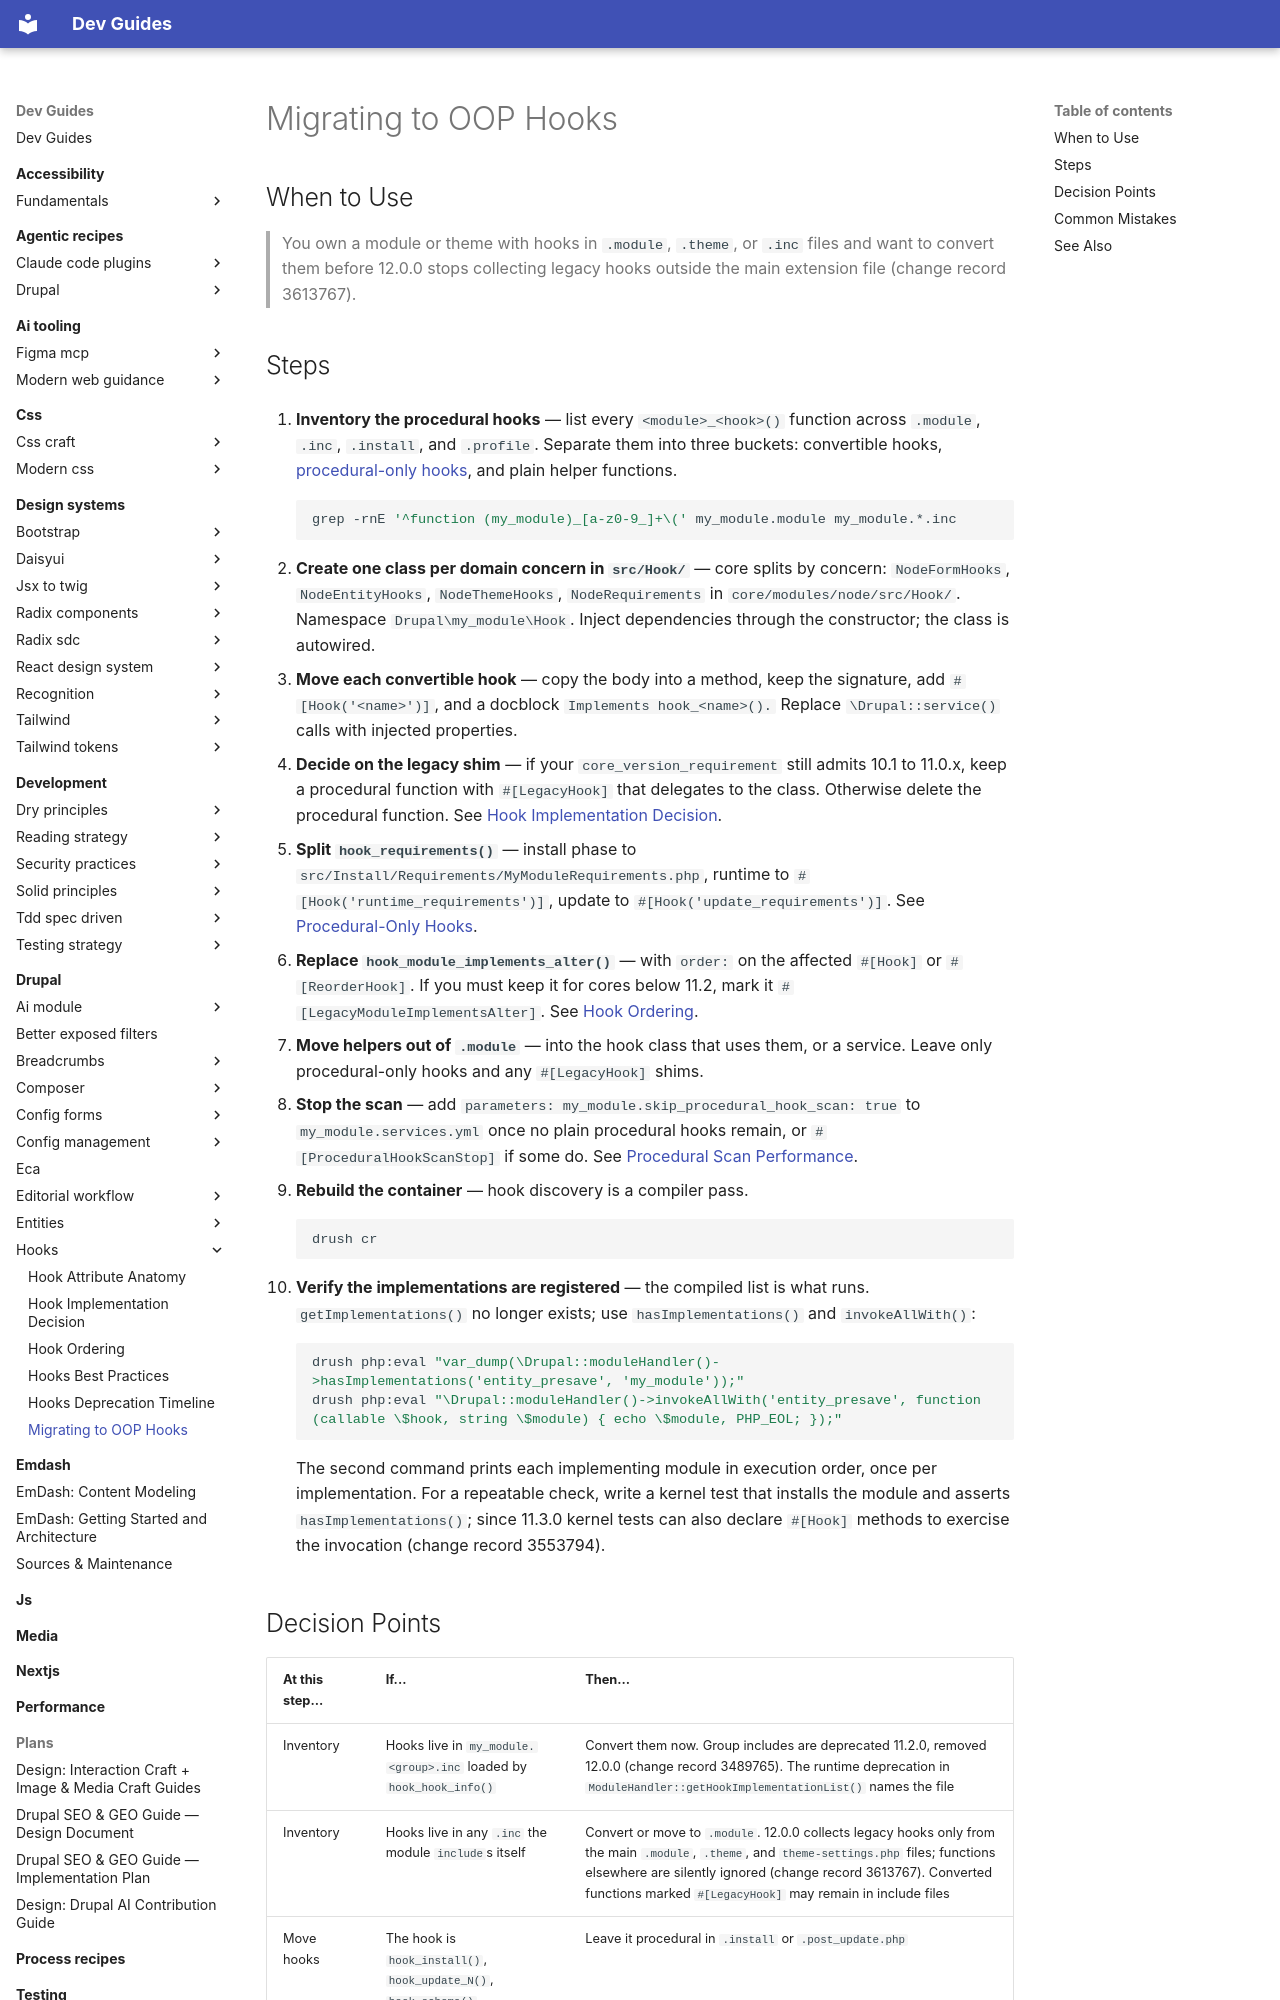

repository: camoa/dev-guides · page: drupal/hooks/migrating-to-oop-hooks/index.html · generator: mkdocs

---
description: "Step-by-step conversion of a module or theme's procedural hooks to #[Hook] classes, from inventory to verification."
tldr: "Converting a module or theme's procedural hooks to #[Hook] classes before Drupal 12.0.0 stops collecting legacy hooks outside the main extension file."
drupal_version: "11.x"
---

# Migrating to OOP Hooks

## When to Use

> You own a module or theme with hooks in `.module`, `.theme`, or `.inc` files and want to convert them before 12.0.0 stops collecting legacy hooks outside the main extension file (change record 3613767).

## Steps

1. **Inventory the procedural hooks** — list every `<module>_<hook>()` function across `.module`, `.inc`, `.install`, and `.profile`. Separate them into three buckets: convertible hooks, [procedural-only hooks](procedural-only-hooks.md), and plain helper functions.
   ```bash
   grep -rnE '^function (my_module)_[a-z0-9_]+\(' my_module.module my_module.*.inc
   ```

2. **Create one class per domain concern in `src/Hook/`** — core splits by concern: `NodeFormHooks`, `NodeEntityHooks`, `NodeThemeHooks`, `NodeRequirements` in `core/modules/node/src/Hook/`. Namespace `Drupal\my_module\Hook`. Inject dependencies through the constructor; the class is autowired.

3. **Move each convertible hook** — copy the body into a method, keep the signature, add `#[Hook('<name>')]`, and a docblock `Implements hook_<name>().` Replace `\Drupal::service()` calls with injected properties.

4. **Decide on the legacy shim** — if your `core_version_requirement` still admits 10.1 to 11.0.x, keep a procedural function with `#[LegacyHook]` that delegates to the class. Otherwise delete the procedural function. See [Hook Implementation Decision](hook-implementation-decision.md).

5. **Split `hook_requirements()`** — install phase to `src/Install/Requirements/MyModuleRequirements.php`, runtime to `#[Hook('runtime_requirements')]`, update to `#[Hook('update_requirements')]`. See [Procedural-Only Hooks](procedural-only-hooks.md).

6. **Replace `hook_module_implements_alter()`** — with `order:` on the affected `#[Hook]` or `#[ReorderHook]`. If you must keep it for cores below 11.2, mark it `#[LegacyModuleImplementsAlter]`. See [Hook Ordering](hook-ordering.md).

7. **Move helpers out of `.module`** — into the hook class that uses them, or a service. Leave only procedural-only hooks and any `#[LegacyHook]` shims.

8. **Stop the scan** — add `parameters: my_module.skip_procedural_hook_scan: true` to `my_module.services.yml` once no plain procedural hooks remain, or `#[ProceduralHookScanStop]` if some do. See [Procedural Scan Performance](procedural-scan-performance.md).

9. **Rebuild the container** — hook discovery is a compiler pass.
   ```bash
   drush cr
   ```

10. **Verify the implementations are registered** — the compiled list is what runs. `getImplementations()` no longer exists; use `hasImplementations()` and `invokeAllWith()`:
    ```bash
    drush php:eval "var_dump(\Drupal::moduleHandler()->hasImplementations('entity_presave', 'my_module'));"
    drush php:eval "\Drupal::moduleHandler()->invokeAllWith('entity_presave', function (callable \$hook, string \$module) { echo \$module, PHP_EOL; });"
    ```
    The second command prints each implementing module in execution order, once per implementation. For a repeatable check, write a kernel test that installs the module and asserts `hasImplementations()`; since 11.3.0 kernel tests can also declare `#[Hook]` methods to exercise the invocation (change record 3553794).
